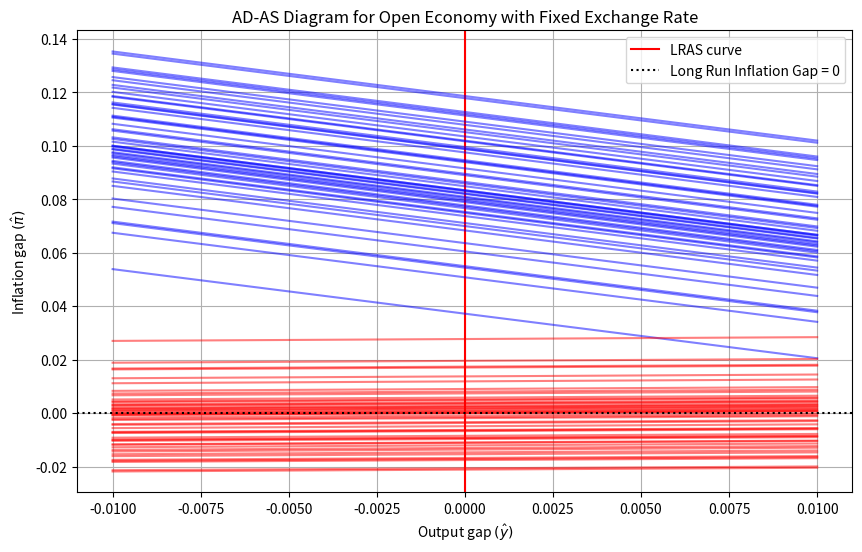

This chart was generated by the following Python code:
import matplotlib.pyplot as plt
import numpy as np

class ASAD_OpenEconomy:
    # Class for the AS-AD model in an open economy with a fixed exchange rate
    def __init__(self, T, foreign_interest_rate, beta1=0.5, beta2=0.5, beta3=0.5, alpha=0.6, gamma=0.07, tol=0.01):
        self.T = T  # Number of periods
        self.beta1 = beta1
        self.beta2 = beta2
        self.beta3 = beta3
        self.alpha = alpha  # Sensitivity of output to the output gap
        self.gamma = gamma  # Sensitivity of inflation to the output gap
        self.tol = tol  # Tolerance for convergence
        self.foreign_interest_rate = foreign_interest_rate  # Fixed foreign interest rate
        self.r = foreign_interest_rate  # Domestic interest rate initially set to foreign interest rate
        self.e = 0  # Initial expected exchange rate (no devaluation expected)
        self.pi = 0  # Initial inflation rate
        self.y = 0  # Initial output
        
    def solve_model(self):
        self.y_vec = [self.y]
        self.pi_vec = [self.pi]
        self.r_vec = [self.r]
        self.e_vec = [self.e]

        for t in range(1, self.T):
            # Expected inflation and output evolve over time
            expected_pi = self.pi_vec[-1]  # Inflation expectations are adaptive
            expected_y = self.y_vec[-1]    # Output expectations are adaptive
            
            # Calculate the output gap and inflation gap
            output_gap = self.beta1 * (expected_y + expected_pi - self.pi_vec[-1]) - self.beta2 * (self.r - expected_pi)
            inflation_gap = self.gamma * output_gap + np.random.normal(0, self.tol)  # Adding a shock term for variability
            
            # Update values
            self.y_vec.append(output_gap + self.y)
            self.pi_vec.append(inflation_gap + self.pi)
            self.r_vec.append(self.foreign_interest_rate)  # Domestic interest rate tracks the foreign rate
            self.e_vec.append(self.e)  # Exchange rate is fixed, no change
            
        self.t_vec = list(range(self.T))
    
    def plot_results(self):
        plt.figure(figsize=(14, 7))
        plt.subplot(2, 2, 1)
        plt.plot(self.t_vec, self.y_vec, label='Output')
        plt.title('Output over Time')
        plt.legend()

        plt.subplot(2, 2, 2)
        plt.plot(self.t_vec, self.pi_vec, label='Inflation')
        plt.title('Inflation over Time')
        plt.legend()

        plt.subplot(2, 2, 3)
        plt.plot(self.t_vec, self.r_vec, label='Interest Rate')
        plt.title('Interest Rate')
        plt.legend()

        plt.subplot(2, 2, 4)
        plt.plot(self.t_vec, self.e_vec, label='Exchange Rate')
        plt.title('Exchange Rate')
        plt.legend()

        plt.tight_layout()
        plt.show()

    def plot_ad_as(self):
        y_values = np.linspace(-0.01, 0.01, 100)
        pi_hat = self.pi_vec
        
        def ad_function(alpha, y, pi, t, r):
            return (-1/alpha)*(y - (r - pi))

        def as_function(gamma, y, pi_1, s):
            return pi_1 + gamma * y + s

        plt.figure(figsize=(10, 6))
        plt.axvline(x=0, color="red", label="LRAS curve")  # LRAS curve is vertical at the natural level of output

        for t in range(self.T):  # Plotting AD and AS curves for each period
            pi_1 = pi_hat[t - 1] if t > 0 else 0
            ad_curve = ad_function(self.alpha, y_values, pi_1, t, self.foreign_interest_rate)
            as_curve = as_function(self.gamma, y_values, pi_1, 0)  # No supply shocks are modeled in the simple version

            plt.plot(y_values, ad_curve, color="blue", alpha=0.5)  # Lower alpha to show multiple lines
            plt.plot(y_values, as_curve, color="red", alpha=0.5)

        # Assuming equilibrium y and pi are both zero (simplified)
        plt.axhline(y=0, color='black', linestyle=':', label='Long Run Inflation Gap = 0')

        plt.xlabel(r'Output gap $(\hat{y})$')
        plt.ylabel(r'Inflation gap $(\hat{\pi})$')
        plt.title("AD-AS Diagram for Open Economy with Fixed Exchange Rate")
        plt.legend()
        plt.grid(True)
        plt.show()

    def solve_stochastic_shock(self, seed):
        """
        Solves the model with stochastic shocks to demand (z) and supply (s) using autoregressive processes.
        
        Args:
            seed (int): Seed for random number generator to ensure reproducibility.
        
        Updates:
            self.yhat_vec_stoc (list): List of output gaps under stochastic conditions.
            self.pihat_vec_stoc (list): List of inflation gaps under stochastic conditions.
            self.t_vec (list): List of periods.
        """
        np.random.seed(seed)  # Set the seed for reproducibility
        
        # Initialize shock vectors and response vectors
        self.z_vector = [0]  # Initial demand shock is zero
        self.s_vector = [0]  # Initial supply shock is zero
        self.yhat_vec_stoc = [0]  # Initial output gap is zero
        self.pihat_vec_stoc = [0]  # Initial inflation gap is zero
        self.t_vec = list(range(self.T))  # Time vector

        # Parameters for AR processes
        AR_s = 0.15  # Autoregression coefficient for supply shocks
        AR_z = 0.8   # Autoregression coefficient for demand shocks
        sigma_s = 0.2  # Standard deviation of supply shocks
        sigma_z = 1    # Standard deviation of demand shocks

        # Generate shocks and solve the model for each period
        for t in range(1, self.T):
            # Generate new shocks based on previous shocks
            new_s = self.s_vector[t-1] * AR_s + np.random.normal(0, sigma_s)
            new_z = self.z_vector[t-1] * AR_z + np.random.normal(0, sigma_z)
            self.s_vector.append(new_s)
            self.z_vector.append(new_z)

            # Calculate the output and inflation gaps
            yhat = (new_z - self.alpha * self.pihat_vec_stoc[t - 1] - self.alpha * new_s) / (1 + self.alpha * self.gamma)
            pihat = (self.pihat_vec_stoc[t - 1] + self.gamma * yhat)  # Simplified version

            # Update the vectors with new calculated values
            self.yhat_vec_stoc.append(yhat)
            self.pihat_vec_stoc.append(pihat)

# Create an instance of the model

model = ASAD_OpenEconomy(T=50, foreign_interest_rate=0.05, alpha=0.6, gamma=0.07)
model.solve_model()
model.plot_ad_as()